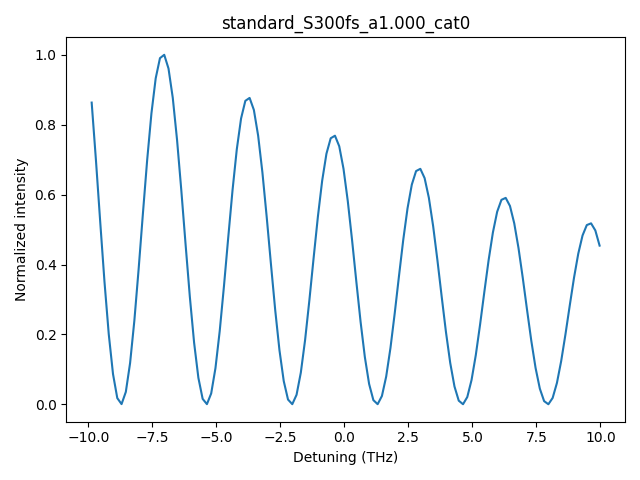

The file beside this chart, header and first rows:
detune_THz, I_norm
-9.866666666598968405e+00, 8.633423562919801952e-01
-9.699999999932250816e+00, 6.986328726620650853e-01
-9.533333333265531451e+00, 5.221686948632885406e-01
-9.366666666598844060e+00, 3.509168086634204542e-01
-9.199999999932124695e+00, 2.011176174887976675e-01
-9.033333333265407106e+00, 8.671442928467561206e-02
-8.866666666598687740e+00, 1.802695506612834314e-02
-8.699999999931968375e+00, 7.946818619695510642e-04
-8.533333333265250786e+00, 3.567835292352249804e-02
-8.366666666598531421e+00, 1.182620662344455870e-01
-8.199999999931812056e+00, 2.395492424557665867e-01
-8.033333333265094467e+00, 3.868977540741318499e-01
-7.866666666598375102e+00, 5.452974976195632539e-01
-7.699999999931656625e+00, 6.988616396386115870e-01
-7.533333333264937259e+00, 8.323836626201364108e-01
-7.366666666598218782e+00, 9.328078687450364059e-01
-7.199999999931500305e+00, 9.904714104415004439e-01
-7.033333333264780940e+00, 1.000000000000000000e+00
-6.866666666598062463e+00, 9.607746838697444058e-01
-6.699999999931343986e+00, 8.769298778088756574e-01
-6.533333333264624621e+00, 7.568889818990293117e-01
-6.366666666597906143e+00, 6.124887998475246897e-01
-6.199999999931187666e+00, 4.577833218415395256e-01
-6.033333333264469189e+00, 3.076474402180207068e-01
-5.866666666597749824e+00, 1.763190553073668843e-01
-5.699999999931031347e+00, 7.602221248360070682e-02
-5.533333333264312870e+00, 1.580416338309332744e-02
-5.366666666597593505e+00, 6.966945872138736442e-04
-5.199999999930875028e+00, 3.127907721232788679e-02
-5.033333333264156551e+00, 1.036799066612743708e-01
-4.866666666597437185e+00, 2.100119158384063378e-01
-4.699999999930718708e+00, 3.391917993299257139e-01
-4.533333333264000231e+00, 4.780602561278413098e-01
-4.366666666597280866e+00, 6.126893593426675499e-01
-4.199999999930562389e+00, 7.297476124984562107e-01
-4.033333333263843912e+00, 8.177891346177320608e-01
-3.866666666597124991e+00, 8.683425437414417081e-01
-3.699999999930406069e+00, 8.766962221486064299e-01
-3.533333333263718679e+00, 8.423075356334457364e-01
-3.366666666597000201e+00, 7.688011108962850004e-01
-3.199999999930281280e+00, 6.635617109774571976e-01
-3.033333333263562359e+00, 5.369666169496054575e-01
-2.866666666596843882e+00, 4.013369088871308610e-01
-2.699999999930124961e+00, 2.697133486845164074e-01
-2.533333333263406040e+00, 1.545782497600299288e-01
-2.366666666596687563e+00, 6.664838652812454800e-02
-2.199999999929968642e+00, 1.385545034194618150e-02
-2.033333333263250164e+00, 6.107895133873822305e-04
-1.866666666596531243e+00, 2.742224884717021915e-02
-1.699999999929812544e+00, 9.089578254971142357e-02
-1.533333333263093845e+00, 1.841166533418958917e-01
-1.366666666596374924e+00, 2.973681692258878240e-01
-1.199999999929656225e+00, 4.191136207240402922e-01
-1.033333333262937526e+00, 5.371424469533165880e-01
-8.666666665962187155e-01, 6.397669753177606111e-01
-6.999999999295000164e-01, 7.169526452010540618e-01
-5.333333332627812062e-01, 7.612726280424526593e-01
-3.666666665960625071e-01, 7.685962663663309380e-01
-1.999999999293437525e-01, 7.384478348208847187e-01
-3.333333326262499785e-02, 6.740050299441159298e-01
... 60 more rows
